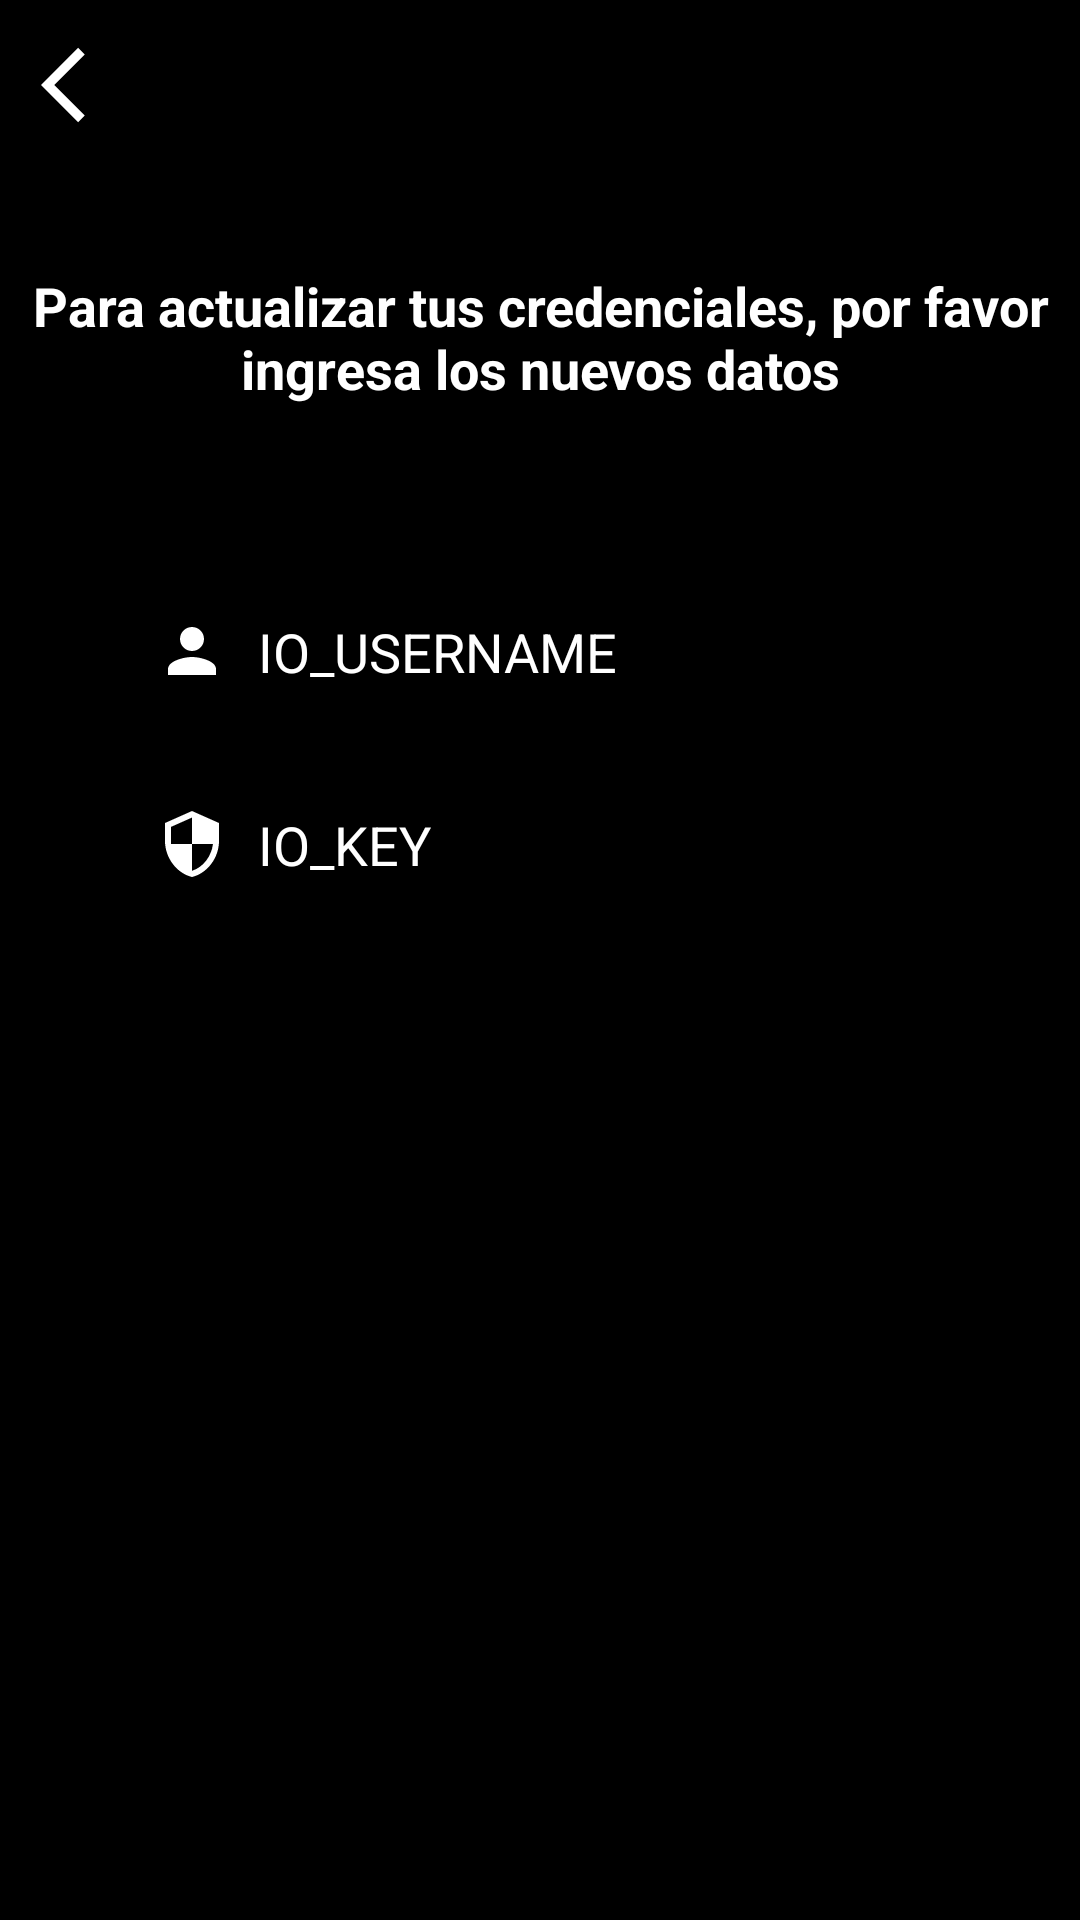

Layout XML and referenced resources for this Android screen:
<!-- AndroidManifest.xml: application theme Theme.Proyecto4to -->
<!-- res/layout/activity_actualizar_credenciales_adafruit.xml -->
<?xml version="1.0" encoding="utf-8"?>
<androidx.constraintlayout.widget.ConstraintLayout xmlns:android="http://schemas.android.com/apk/res/android"
    xmlns:app="http://schemas.android.com/apk/res-auto"
    xmlns:tools="http://schemas.android.com/tools"
    android:layout_width="match_parent"
    android:layout_height="match_parent"
    tools:context=".Activity.ActualizarCredencialesAdafruitActivity"
    android:background="@color/colorBlack">

    <View
        android:id="@+id/vBack"
        android:layout_width="30dp"
        android:layout_height="30dp"
        android:background="@drawable/ic_arrow_back_white"
        app:layout_constraintBottom_toBottomOf="parent"
        app:layout_constraintEnd_toEndOf="parent"
        app:layout_constraintHorizontal_bias="0.041"
        app:layout_constraintStart_toStartOf="parent"
        app:layout_constraintTop_toTopOf="parent"
        app:layout_constraintVertical_bias="0.022" />

    <TextView
        android:id="@+id/adakey"
        android:layout_width="wrap_content"
        android:layout_height="wrap_content"
        android:layout_marginEnd="20dp"
        android:text="Para actualizar tus credenciales, por favor ingresa los nuevos datos"
        android:textAlignment="center"
        android:textColor="@color/colorWhite"
        android:textSize="18sp"
        android:textStyle="bold"
        app:layout_constraintBottom_toBottomOf="parent"
        app:layout_constraintEnd_toEndOf="parent"
        app:layout_constraintHorizontal_bias="0.0"
        app:layout_constraintStart_toStartOf="parent"
        app:layout_constraintTop_toTopOf="parent"
        app:layout_constraintVertical_bias="0.151" />

    <EditText
        android:id="@+id/inputUsernameAda"
        android:layout_width="0dp"
        android:layout_height="wrap_content"
        android:layout_marginStart="32dp"
        android:layout_marginTop="60dp"
        android:layout_marginEnd="32dp"
        android:background="@drawable/input_bg_ada"
        android:drawableStart="@drawable/ic_person_ada"
        android:drawablePadding="10dp"
        android:ems="10"
        android:hint="IO_USERNAME"
        android:inputType="textPersonName"
        android:paddingStart="20dp"
        android:paddingTop="10dp"
        android:paddingEnd="10dp"
        android:paddingBottom="10dp"
        android:textColor="@color/colorWhite"
        android:textColorHint="@color/colorWhite"
        app:layout_constraintEnd_toEndOf="parent"
        app:layout_constraintHorizontal_bias="0.0"
        app:layout_constraintStart_toStartOf="parent"
        app:layout_constraintTop_toBottomOf="@id/adakey" />

    <EditText
        android:id="@+id/inputKeyAda"
        android:layout_width="0dp"
        android:layout_height="wrap_content"
        android:layout_marginStart="32dp"
        android:layout_marginTop="20dp"
        android:layout_marginEnd="32dp"
        android:background="@drawable/input_bg_ada"
        android:drawableStart="@drawable/ic_security_ada"
        android:drawablePadding="10dp"
        android:ems="10"
        android:hint="IO_KEY"
        android:inputType="textPersonName"
        android:paddingStart="20dp"
        android:paddingTop="10dp"
        android:paddingEnd="10dp"
        android:paddingBottom="10dp"
        android:textColor="@color/colorWhite"
        android:textColorHint="@color/colorWhite"
        app:layout_constraintEnd_toEndOf="parent"
        app:layout_constraintHorizontal_bias="0.0"
        app:layout_constraintStart_toStartOf="parent"
        app:layout_constraintTop_toBottomOf="@id/inputUsernameAda"
        tools:ignore="HardcodedText" />

    <Button
        android:id="@+id/btnLoginAda"
        android:layout_width="0dp"
        android:layout_height="wrap_content"
        android:background="@drawable/btn_bg_ada"
        android:text="Actualizar"
        android:textColor="@color/colorBlack"
        app:layout_constraintBottom_toBottomOf="parent"
        app:layout_constraintEnd_toEndOf="@id/inputKeyAda"
        app:layout_constraintHorizontal_bias="0.0"
        app:layout_constraintStart_toStartOf="@id/inputKeyAda"
        app:layout_constraintTop_toTopOf="parent"
        app:layout_constraintVertical_bias="0.613" />


</androidx.constraintlayout.widget.ConstraintLayout>
<!-- resources referenced by this layout -->
<resources>
  <color name="colorBlack">#000000</color>
  <color name="colorWhite">#FFFFFF</color>
  <!-- drawable ic_arrow_back_white (drawable-v24) -->
  <vector android:height="24dp" android:tint="#FFFF"
      android:viewportHeight="24" android:viewportWidth="24"
      android:width="24dp" xmlns:android="http://schemas.android.com/apk/res/android">
      <path android:fillColor="@android:color/white" android:pathData="M11.67,3.87L9.9,2.1 0,12l9.9,9.9 1.77,-1.77L3.54,12z"/>
  </vector>
  <!-- drawable ic_person_ada (drawable) -->
  <vector android:height="24dp" android:tint="#FFFF"
      android:viewportHeight="24.0" android:viewportWidth="24.0"
      android:width="24dp" xmlns:android="http://schemas.android.com/apk/res/android">
      <path android:fillColor="#FF000000" android:pathData="M12,12c2.21,0 4,-1.79 4,-4s-1.79,-4 -4,-4 -4,1.79 -4,4 1.79,4 4,4zM12,14c-2.67,0 -8,1.34 -8,4v2h16v-2c0,-2.66 -5.33,-4 -8,-4z"/>
  
  </vector>
  <!-- drawable ic_security_ada (drawable) -->
  <vector android:height="24dp" android:tint="#FFFF"
      android:viewportHeight="24.0" android:viewportWidth="24.0"
      android:width="24dp" xmlns:android="http://schemas.android.com/apk/res/android">
      <path android:fillColor="#FF000000" android:pathData="M12,1L3,5v6c0,5.55 3.84,10.74 9,12 5.16,-1.26 9,-6.45 9,-12L21,5l-9,-4zM12,11.99h7c-0.53,4.12 -3.28,7.79 -7,8.94L12,12L5,12L5,6.3l7,-3.11v8.8z"/>
  </vector>
  <style name="Theme.Proyecto4to" parent="Theme.AppCompat.Light.NoActionBar">
          
          <item name="colorPrimary">@color/azulClean</item>
          <item name="colorPrimaryVariant">@color/purple_700</item>
          <item name="colorOnPrimary">@color/white</item>
          
          <item name="colorOnSecondary">@color/black</item>
          
          <item name="android:statusBarColor" tools:targetApi="l">?attr/colorPrimaryVariant</item>
          
      </style>
  <color name="azulClean">#27AA96</color>
  <color name="purple_700">#51185E</color>
  <color name="white">#FFFFFF</color>
  <color name="black">#000000</color>
</resources>
